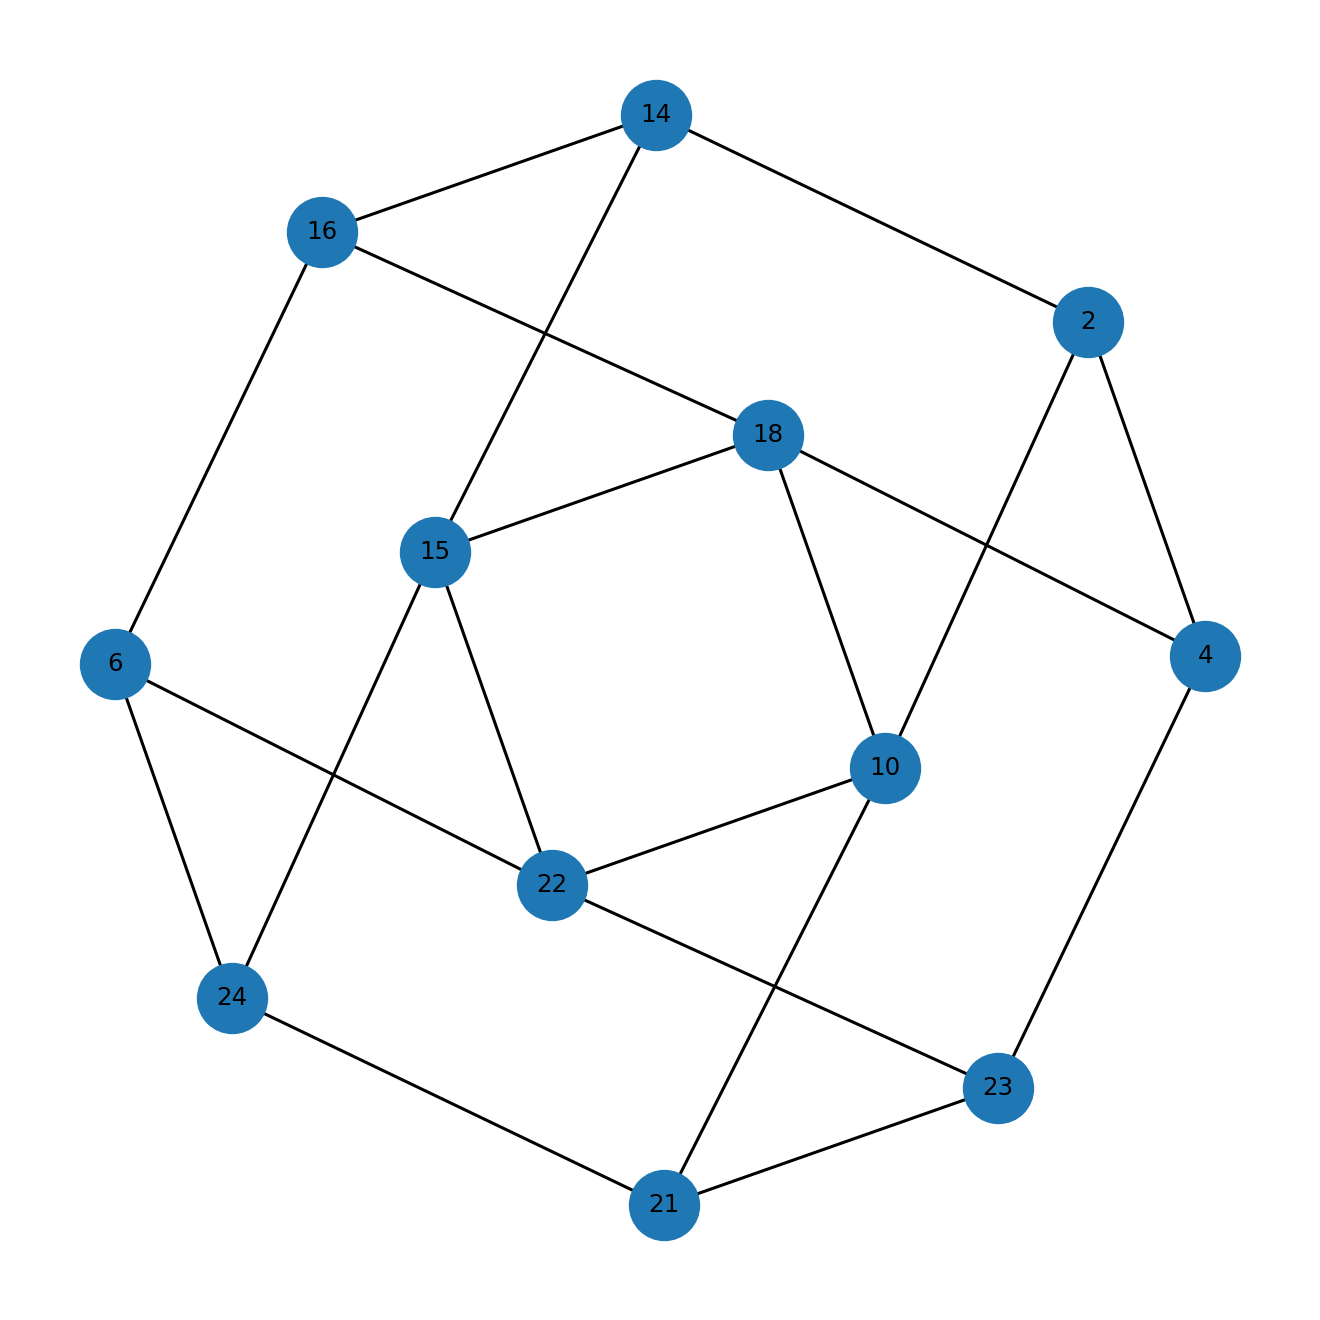

Data behind this chart, as committed beside it:
u, v
2, 4
2, 10
2, 14
4, 18
4, 23
6, 16
6, 22
6, 24
10, 18
10, 21
10, 22
14, 15
14, 16
15, 18
15, 22
15, 24
16, 18
21, 23
21, 24
22, 23
